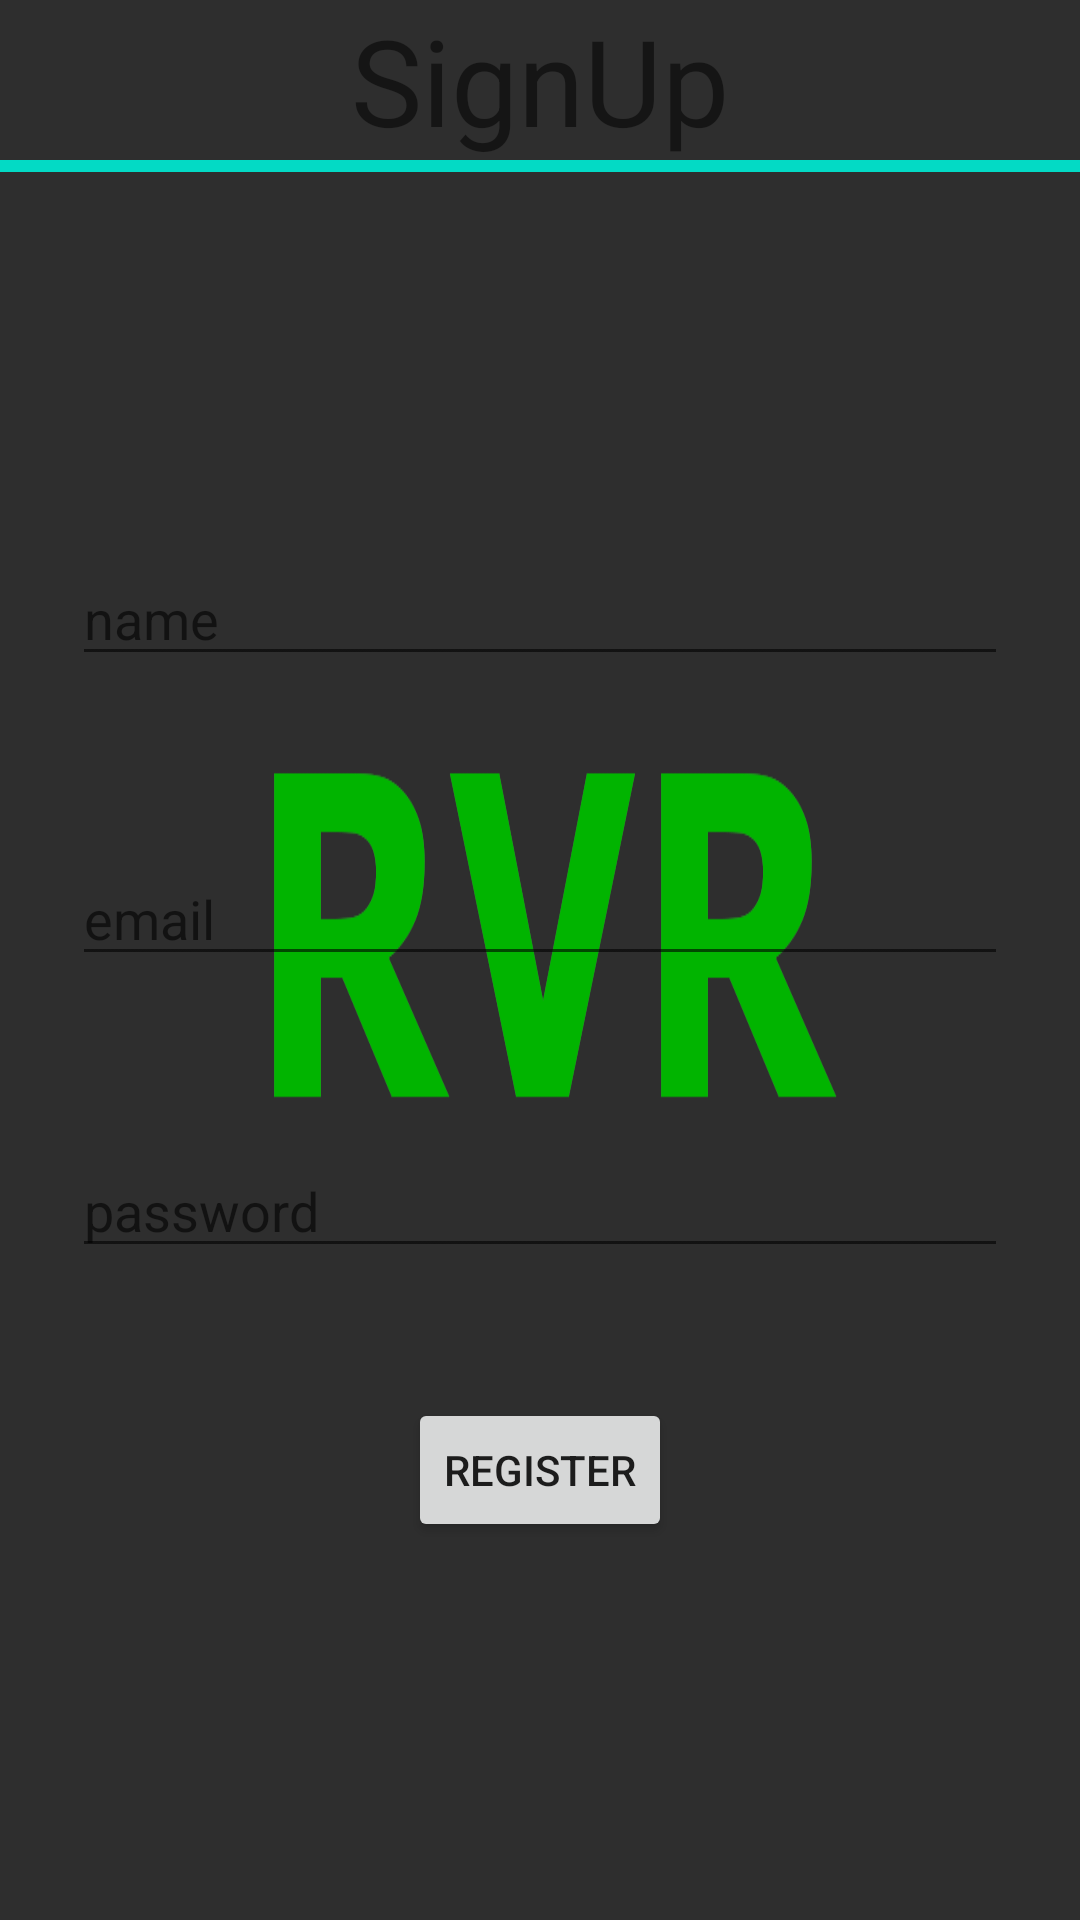

This screen was rendered from an Android layout file. Write that file and the resources it references.
<!-- AndroidManifest.xml: application theme AppLauncher -->
<!-- res/layout/activity_sign_up2.xml -->
<?xml version="1.0" encoding="utf-8"?>
<androidx.constraintlayout.widget.ConstraintLayout xmlns:android="http://schemas.android.com/apk/res/android"
    xmlns:app="http://schemas.android.com/apk/res-auto"
    xmlns:tools="http://schemas.android.com/tools"

    android:id="@+id/container"
    android:layout_width="match_parent"
    android:layout_height="match_parent"
    android:orientation="horizontal"
    android:paddingLeft="@dimen/activity_horizontal_margin"
    android:paddingTop="@dimen/activity_vertical_margin"
    android:paddingRight="@dimen/activity_horizontal_margin"
    android:paddingBottom="@dimen/activity_vertical_margin"
    tools:context="com.ceng319.rvr_app.ui.login.LoginActivity">

    <EditText
        android:id="@+id/name"
        android:layout_width="0dp"
        android:layout_height="wrap_content"
        android:layout_marginStart="24dp"
        android:layout_marginTop="184dp"
        android:layout_marginEnd="24dp"

        android:hint="@string/prompt_name"
        android:inputType="textPersonName"
        android:selectAllOnFocus="true"
        app:layout_constraintEnd_toEndOf="parent"
        app:layout_constraintHorizontal_bias="0.875"
        app:layout_constraintStart_toStartOf="parent"
        app:layout_constraintTop_toTopOf="parent" />

    <EditText
        android:id="@+id/username"
        android:layout_width="0dp"
        android:layout_height="wrap_content"
        android:layout_marginStart="24dp"
        android:layout_marginTop="284dp"
        android:layout_marginEnd="24dp"

        android:hint="@string/prompt_email"
        android:inputType="textEmailAddress"
        android:selectAllOnFocus="true"
        app:layout_constraintEnd_toEndOf="parent"
        app:layout_constraintStart_toStartOf="parent"
        app:layout_constraintTop_toTopOf="parent" />

    <EditText
        android:id="@+id/password"
        android:layout_width="0dp"
        android:layout_height="wrap_content"
        android:layout_marginStart="24dp"
        android:layout_marginTop="56dp"
        android:layout_marginEnd="24dp"

        android:hint="@string/prompt_password"
        android:imeActionLabel="@string/action_sign_in_short"
        android:imeOptions="actionDone"
        android:inputType="textPassword"
        android:selectAllOnFocus="true"
        app:layout_constraintEnd_toEndOf="parent"
        app:layout_constraintStart_toStartOf="parent"
        app:layout_constraintTop_toBottomOf="@+id/username" />

    <Button
        android:id="@+id/register"
        android:layout_width="wrap_content"
        android:layout_height="wrap_content"
        android:layout_gravity="start"
        android:layout_marginStart="48dp"
        android:layout_marginTop="16dp"
        android:layout_marginEnd="48dp"
        android:layout_marginBottom="64dp"
        android:text="@string/action_sign_up"
        app:layout_constraintBottom_toBottomOf="parent"
        app:layout_constraintEnd_toEndOf="parent"
        app:layout_constraintStart_toStartOf="parent"
        app:layout_constraintTop_toBottomOf="@+id/password"
        app:layout_constraintVertical_bias="0.307" />

    <LinearLayout
        android:layout_width="match_parent"
        android:layout_height="wrap_content"
        android:orientation="vertical"
        app:layout_constraintTop_toTopOf="parent">

        <TextView
            android:id="@+id/textView"
            android:layout_width="wrap_content"
            android:layout_height="0dp"
            android:textSize="40sp"
            android:text="@string/signUpTitle"
            android:layout_weight="1"
            android:layout_gravity="center" />

        <View
            android:layout_width="fill_parent"
            android:layout_height="4dp"
            android:background="@color/colorAccent" />
    </LinearLayout>

</androidx.constraintlayout.widget.ConstraintLayout>
<!-- resources referenced by this layout -->
<resources>
  <string name="action_sign_in_short">Password should have more than 5 characters</string>
  <string name="action_sign_up">Register</string>
  <string name="prompt_email">email</string>
  <string name="prompt_name">name</string>
  <string name="prompt_password">password</string>
  <string name="signUpTitle"> SignUp</string>
  <style name="AppLauncher" parent="Theme.AppCompat.Light.DarkActionBar">
          <item name="android:windowBackground">@drawable/loading_screen</item>
      </style>
  <!-- drawable loading_screen: png bitmap (drawable, 16344 bytes) -->
  <!-- not gathered from this repository: default colours our renderer supplied (Android Studio template values) -->
  <color name="colorAccent">#FF03DAC5</color>
</resources>
